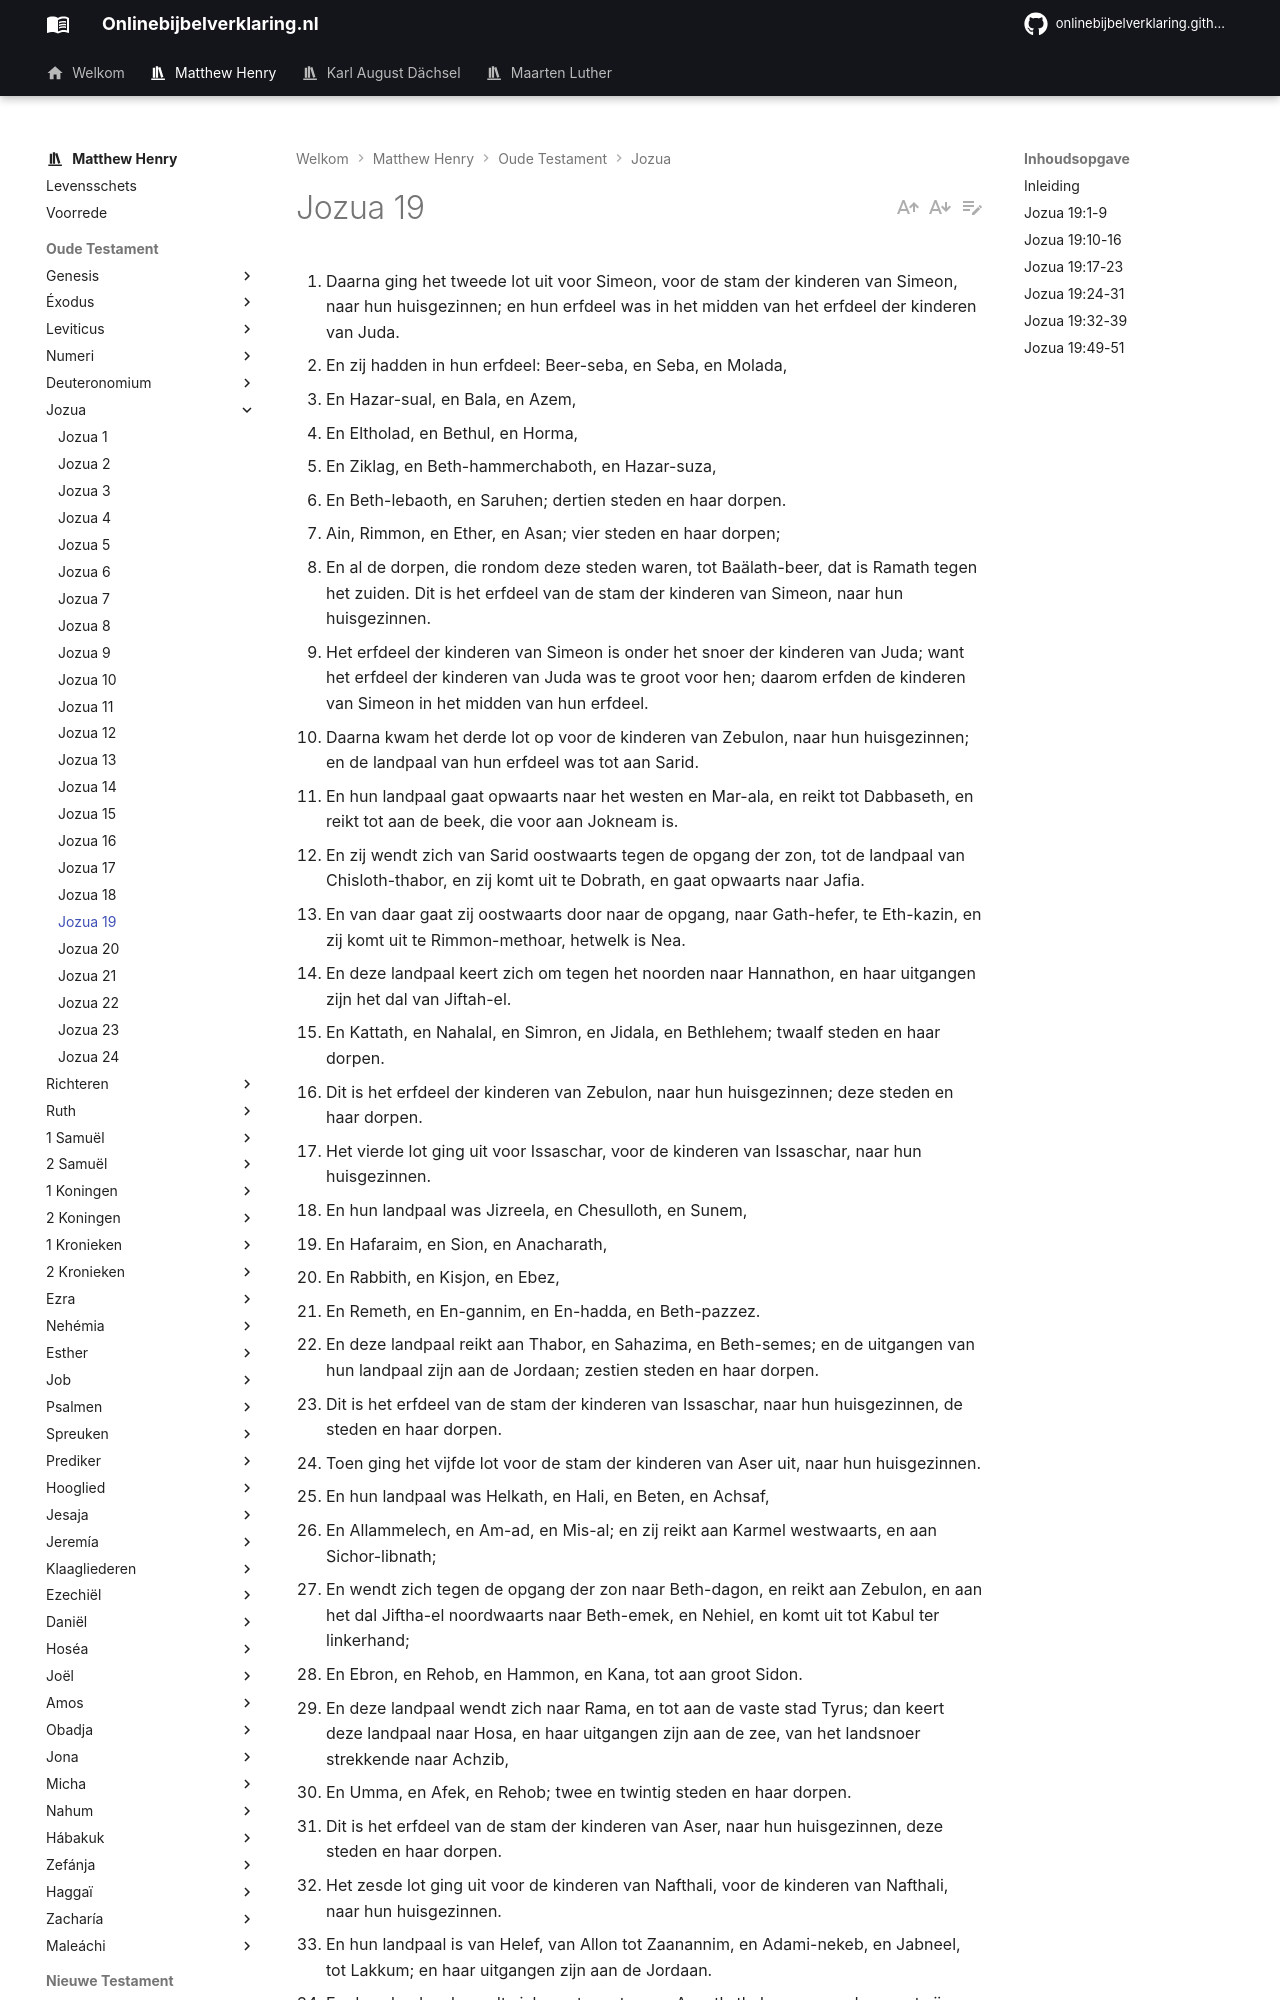

repository: onlinebijbelverklaring/dev-preview · page: matthewhenry/Jozua/Jozua19/index.html · generator: mkdocs

1. Daarna ging het tweede lot uit voor Simeon, voor de stam der kinderen van Simeon, naar hun huisgezinnen; en hun erfdeel was in het midden van het erfdeel der kinderen van Juda. 
2. En zij hadden in hun erfdeel: Beer-seba, en Seba, en Molada, 
3. En Hazar-sual, en Bala, en Azem, 
4. En Eltholad, en Bethul, en Horma, 
5. En Ziklag, en Beth-hammerchaboth, en Hazar-suza, 
6. En Beth-lebaoth, en Saruhen; dertien steden en haar dorpen. 
7. Ain, Rimmon, en Ether, en Asan; vier steden en haar dorpen; 
8. En al de dorpen, die rondom deze steden waren, tot Baälath-beer, dat is Ramath tegen het zuiden. Dit is het erfdeel van de stam der kinderen van Simeon, naar hun huisgezinnen. 
9. Het erfdeel der kinderen van Simeon is onder het snoer der kinderen van Juda; want het erfdeel der kinderen van Juda was te groot voor hen; daarom erfden de kinderen van Simeon in het midden van hun erfdeel. 
10. Daarna kwam het derde lot op voor de kinderen van Zebulon, naar hun huisgezinnen; en de landpaal van hun erfdeel was tot aan Sarid. 
11. En hun landpaal gaat opwaarts naar het westen en Mar-ala, en reikt tot Dabbaseth, en reikt tot aan de beek, die voor aan Jokneam is. 
12. En zij wendt zich van Sarid oostwaarts tegen de opgang der zon, tot de landpaal van Chisloth-thabor, en zij komt uit te Dobrath, en gaat opwaarts naar Jafia. 
13. En van daar gaat zij oostwaarts door naar de opgang, naar Gath-hefer, te Eth-kazin, en zij komt uit te Rimmon-methoar, hetwelk is Nea. 
14. En deze landpaal keert zich om tegen het noorden naar Hannathon, en haar uitgangen zijn het dal van Jiftah-el. 
15. En Kattath, en Nahalal, en Simron, en Jidala, en Bethlehem; twaalf steden en haar dorpen. 
16. Dit is het erfdeel der kinderen van Zebulon, naar hun huisgezinnen; deze steden en haar dorpen. 
17. Het vierde lot ging uit voor Issaschar, voor de kinderen van Issaschar, naar hun huisgezinnen. 
18. En hun landpaal was Jizreela, en Chesulloth, en Sunem, 
19. En Hafaraim, en Sion, en Anacharath, 
20. En Rabbith, en Kisjon, en Ebez, 
21. En Remeth, en En-gannim, en En-hadda, en Beth-pazzez. 
22. En deze landpaal reikt aan Thabor, en Sahazima, en Beth-semes; en de uitgangen van hun landpaal zijn aan de Jordaan; zestien steden en haar dorpen. 
23. Dit is het erfdeel van de stam der kinderen van Issaschar, naar hun huisgezinnen, de steden en haar dorpen. 
24. Toen ging het vijfde lot voor de stam der kinderen van Aser uit, naar hun huisgezinnen. 
25. En hun landpaal was Helkath, en Hali, en Beten, en Achsaf, 
26. En Allammelech, en Am-ad, en Mis-al; en zij reikt aan Karmel westwaarts, en aan Sichor-libnath; 
27. En wendt zich tegen de opgang der zon naar Beth-dagon, en reikt aan Zebulon, en aan het dal Jiftha-el noordwaarts naar Beth-emek, en Nehiel, en komt uit tot Kabul ter linkerhand; 
28. En Ebron, en Rehob, en Hammon, en Kana, tot aan groot Sidon. 
29. En deze landpaal wendt zich naar Rama, en tot aan de vaste stad Tyrus; dan keert deze landpaal naar Hosa, en haar uitgangen zijn aan de zee, van het landsnoer strekkende naar Achzib, 
30. En Umma, en Afek, en Rehob; twee en twintig steden en haar dorpen. 
31. Dit is het erfdeel van de stam der kinderen van Aser, naar hun huisgezinnen, deze steden en haar dorpen. 
32. Het zesde lot ging uit voor de kinderen van Nafthali, voor de kinderen van Nafthali, naar hun huisgezinnen. 
33. En hun landpaal is van Helef, van Allon tot Zaanannim, en Adami-nekeb, en Jabneel, tot Lakkum; en haar uitgangen zijn aan de Jordaan. 
34. En deze landpaal wendt zich westwaarts naar Asnoth-thabor, en van daar gaat zij voort naar Hukkok, en zij reikt aan Zebulon tegen het zuiden, en aan Aser reikt zij tegen het westen, en aan Juda aan de Jordaan tegen de opgang der zon. 
35. De vaste steden nu zijn: Ziddim, Zer en Hammath, Rakkath en Cinnereth, 
36. En Adama, en Rama, en Hazor, 
37. En Kedes, en Edrei, en En-hazor, 
38. En Jiron, en Migdal-el, Horem en Beth-anath, en Beth-semes; negentien steden en haar dorpen. 
39. Dit is het erfdeel van de stam der kinderen van Nafthali, naar hun huisgezinnen, de steden en haar dorpen. 
40. Het zevende lot ging uit voor de stam der kinderen van Dan, naar hun huisgezinnen. 
41. En de landpaal van hun erfdeel was: Zora, en Esthaol, en Ir-semes, 
42. En Saalabbin, en Ajalon, en Jithla, 
43. En Elon, en Timnatha, en Ekron, 
44. En Elteke, en Gibbethon, en Baälath, 
45. En Jehud, en Bene-berak, en Gath-rimmon, 
46. En
